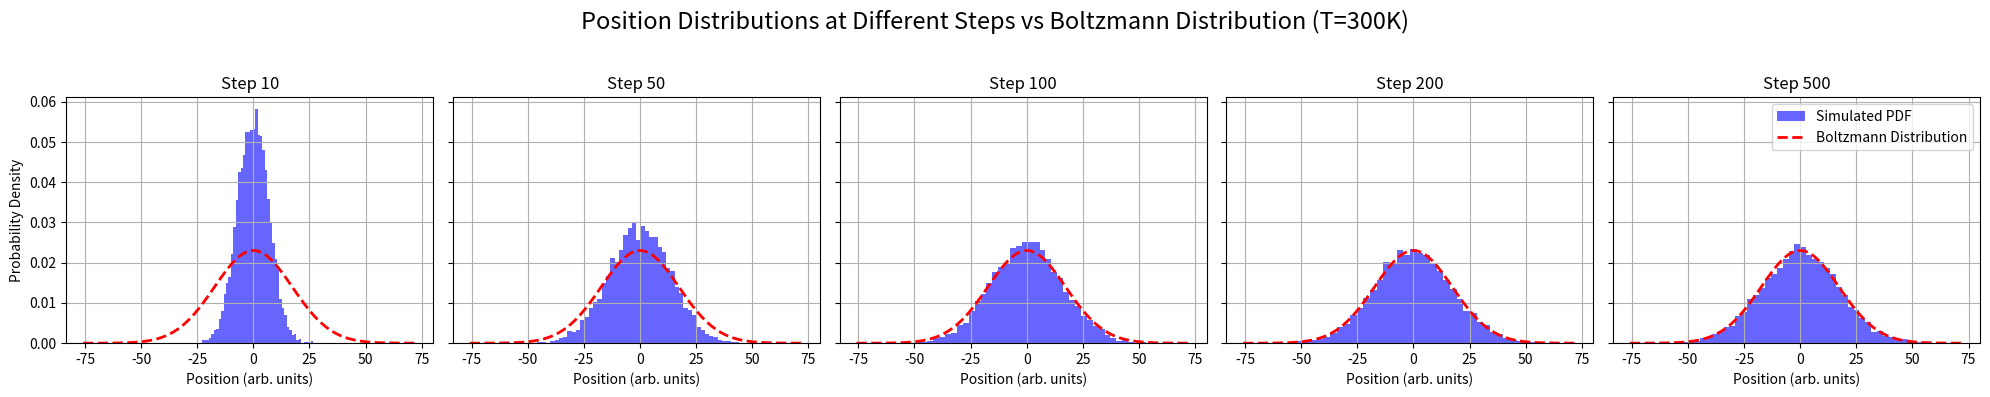

Here is the Python script that generated this plot:
import numpy as np
import matplotlib.pyplot as plt

# Define constants for the specific case
k = 1       # Spring constant (arbitrary unit)
k_B = 1     # Boltzmann constant (arbitrary unit)
gamma = 1   # Friction coefficient (arbitrary unit)
dt = 0.01   # Time step (arbitrary unit)
n_steps = 500  # Number of simulation steps
T = 300      # Temperature in Kelvin

# Define the Boltzmann distribution (theoretical PDF)
def boltzmann_distribution(x, k, k_B, T):
    normalization_factor = np.sqrt(k / (2 * np.pi * k_B * T))
    return normalization_factor * np.exp(-k * x**2 / (2 * k_B * T))

# Langevin simulation function
def langevin_simulation(T, k, gamma, dt, n_steps):
    x = np.zeros(n_steps)
    for i in range(1, n_steps):
        random_force = np.sqrt(2 * k_B * T * gamma / dt) * np.random.randn()
        x[i] = x[i-1] - (k / gamma) * x[i-1] * dt + random_force * dt
    return x

# Simulate trajectories for T = 300K
num_trajectories = 10000  # Number of trajectories to use for distribution comparison
steps_to_plot = [10, 50, 100, 200, 500]  # Steps to compare
positions_at_steps = {step: [] for step in steps_to_plot}  # Dictionary to hold positions at each step

for _ in range(num_trajectories):
    x_sim = langevin_simulation(T, k, gamma, dt, n_steps)
    for step in steps_to_plot:
        positions_at_steps[step].append(x_sim[step - 1])  # Collect position at specified steps (0-indexed)

# Adjust the x range based on simulated data
position_values = np.array([pos for step in positions_at_steps.values() for pos in step])  # Collect all position data
min_pos, max_pos = position_values.min(), position_values.max()

# Prepare the x values for the theoretical PDF based on min and max positions
x_values = np.linspace(min_pos, max_pos, 100)  # Adjusted range for x values
pdf_theory = boltzmann_distribution(x_values, k, k_B, T)  # Define the theoretical PDF

# Normalize the theoretical PDF
normalization_factor = np.trapz(pdf_theory, x_values)  # Compute the normalization factor
pdf_theory /= normalization_factor  # Normalize the theoretical PDF

# Create a panel of 5 figures
fig, axs = plt.subplots(1, 5, figsize=(20, 4), sharey=True)
fig.suptitle('Position Distributions at Different Steps vs Boltzmann Distribution (T=300K)', fontsize=17)

for i, step in enumerate(steps_to_plot):
    # Plot histogram of positions at each step (simulated PDF)
    axs[i].hist(positions_at_steps[step], bins=50, density=True, alpha=0.6, color='b', label='Simulated PDF')
    
    # Plot the normalized theoretical Boltzmann distribution
    axs[i].plot(x_values, pdf_theory, 'r--', lw=2, label='Boltzmann Distribution')

    # Titles and labels
    axs[i].set_title(f'Step {step}')
    axs[i].set_xlabel('Position (arb. units)')
    axs[i].grid(True)

# Add y-axis label to the leftmost subplot
axs[0].set_ylabel('Probability Density')

# Display the plot
plt.tight_layout(rect=[0, 0, 1, 0.95])  # Adjust layout for the main title
plt.legend()
plt.show()

# Plot a few sample trajectories
num_sample_trajectories = 1000  # Number of trajectories to plot
fig, ax = plt.subplots(figsize=(10, 6))

# Simulate and plot sample trajectories
for _ in range(num_sample_trajectories):
    x_sim = langevin_simulation(T, k, gamma, dt, n_steps)
    ax.plot(np.arange(n_steps) * dt, x_sim, label=f'Trajectory {_+1}')  # Time on x-axis, position on y-axis

# Labels and title
ax.set_xlabel('Time (arb. units)')
ax.set_ylabel('Position (arb. units)')
ax.set_title('Sample Langevin Trajectories (T=300K)')
ax.grid(True)
plt.legend()
plt.show()
